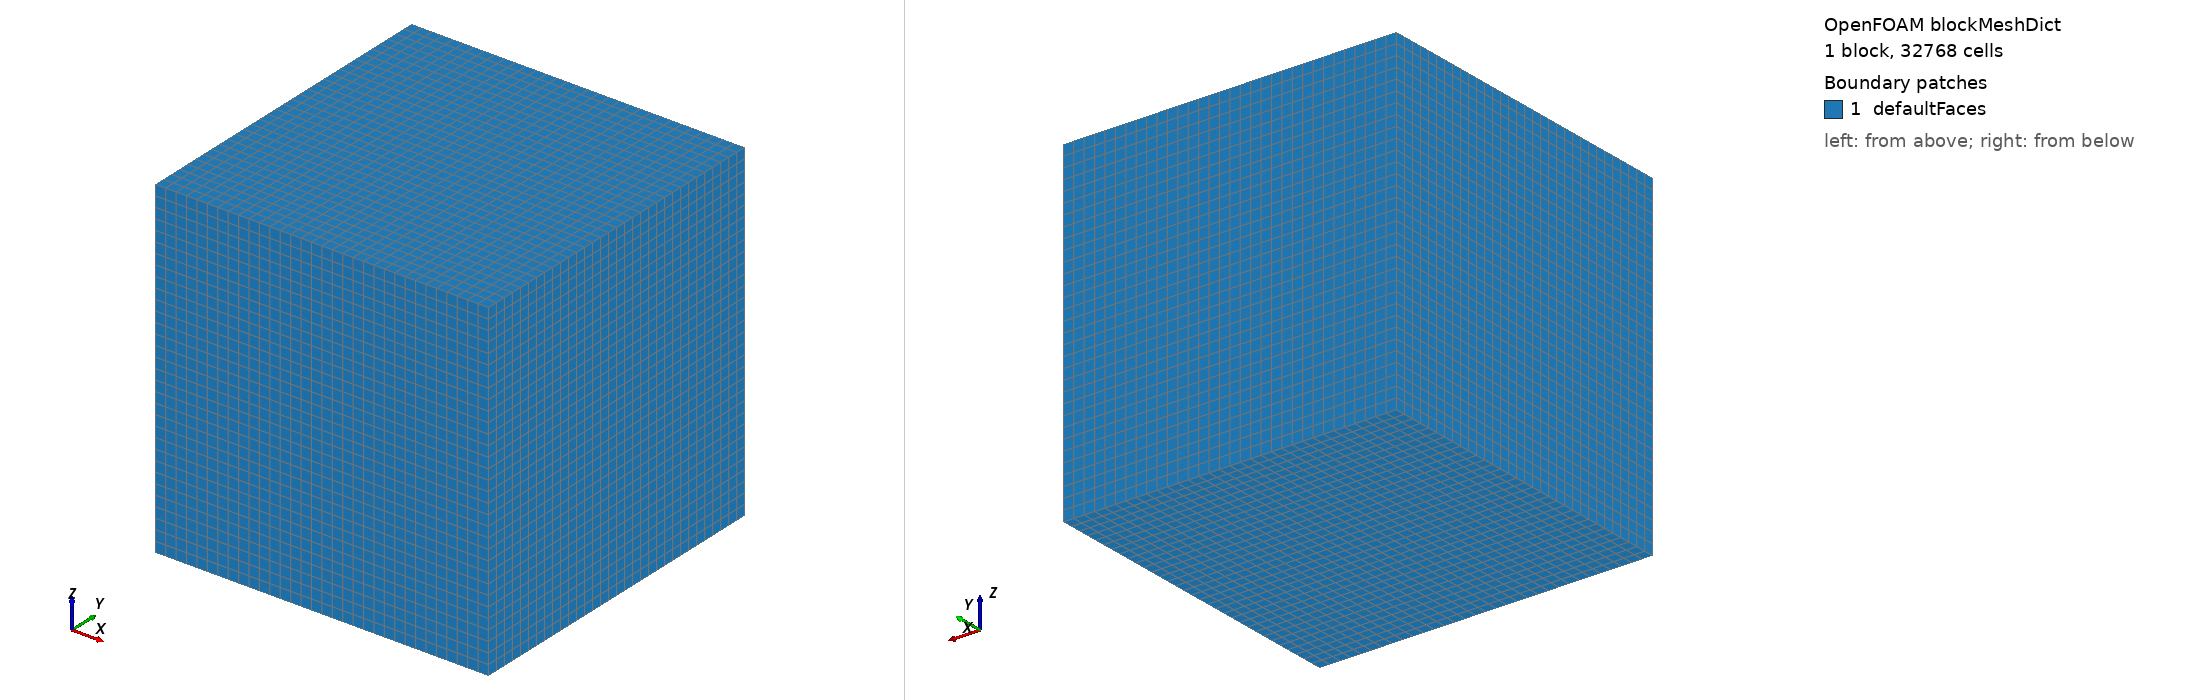

OpenFOAM case: the mesh blockMesh builds from blockMeshDict, 1 block(s), 32768 cells. Boundary patches (legend numbers): 1 defaultFaces. Left view from above one corner, right view from below the opposite corner. Boundary conditions: 1 field file(s) under 0/; 1 of 1 drawn patches have an entry in a shipped field file.

=== system/blockMeshDict ===
FoamFile
{
    format      ascii;
    class       dictionary;
    object      blockMeshDict;
}


convertToMeters 1;

vertices
(
    (0 0 0)
    (1 0 0)
    (1 1 0)
    (0 1 0)
    (0 0 1)
    (1 0 1)
    (1 1 1)
    (0 1 1)
);

blocks
(
    hex (0 1 2 3 4 5 6 7) (32 32 32) simpleGrading (1 1 1)
);

defaultPatch
{
    type patch;
}

boundary
(
);

=== 0/initialConditions ===
FoamFile
{
    format      ascii;
    class       volScalarField;
    object      initialConditions;
}


dimensions      [0 0 0 0 0 0 0];

internalField   uniform 0;

boundaryField
{
    defaultFaces
    {
        type            zeroGradient;
    }
}

Also in the case, not shown: constant/polyMesh/owner (numeric list).
